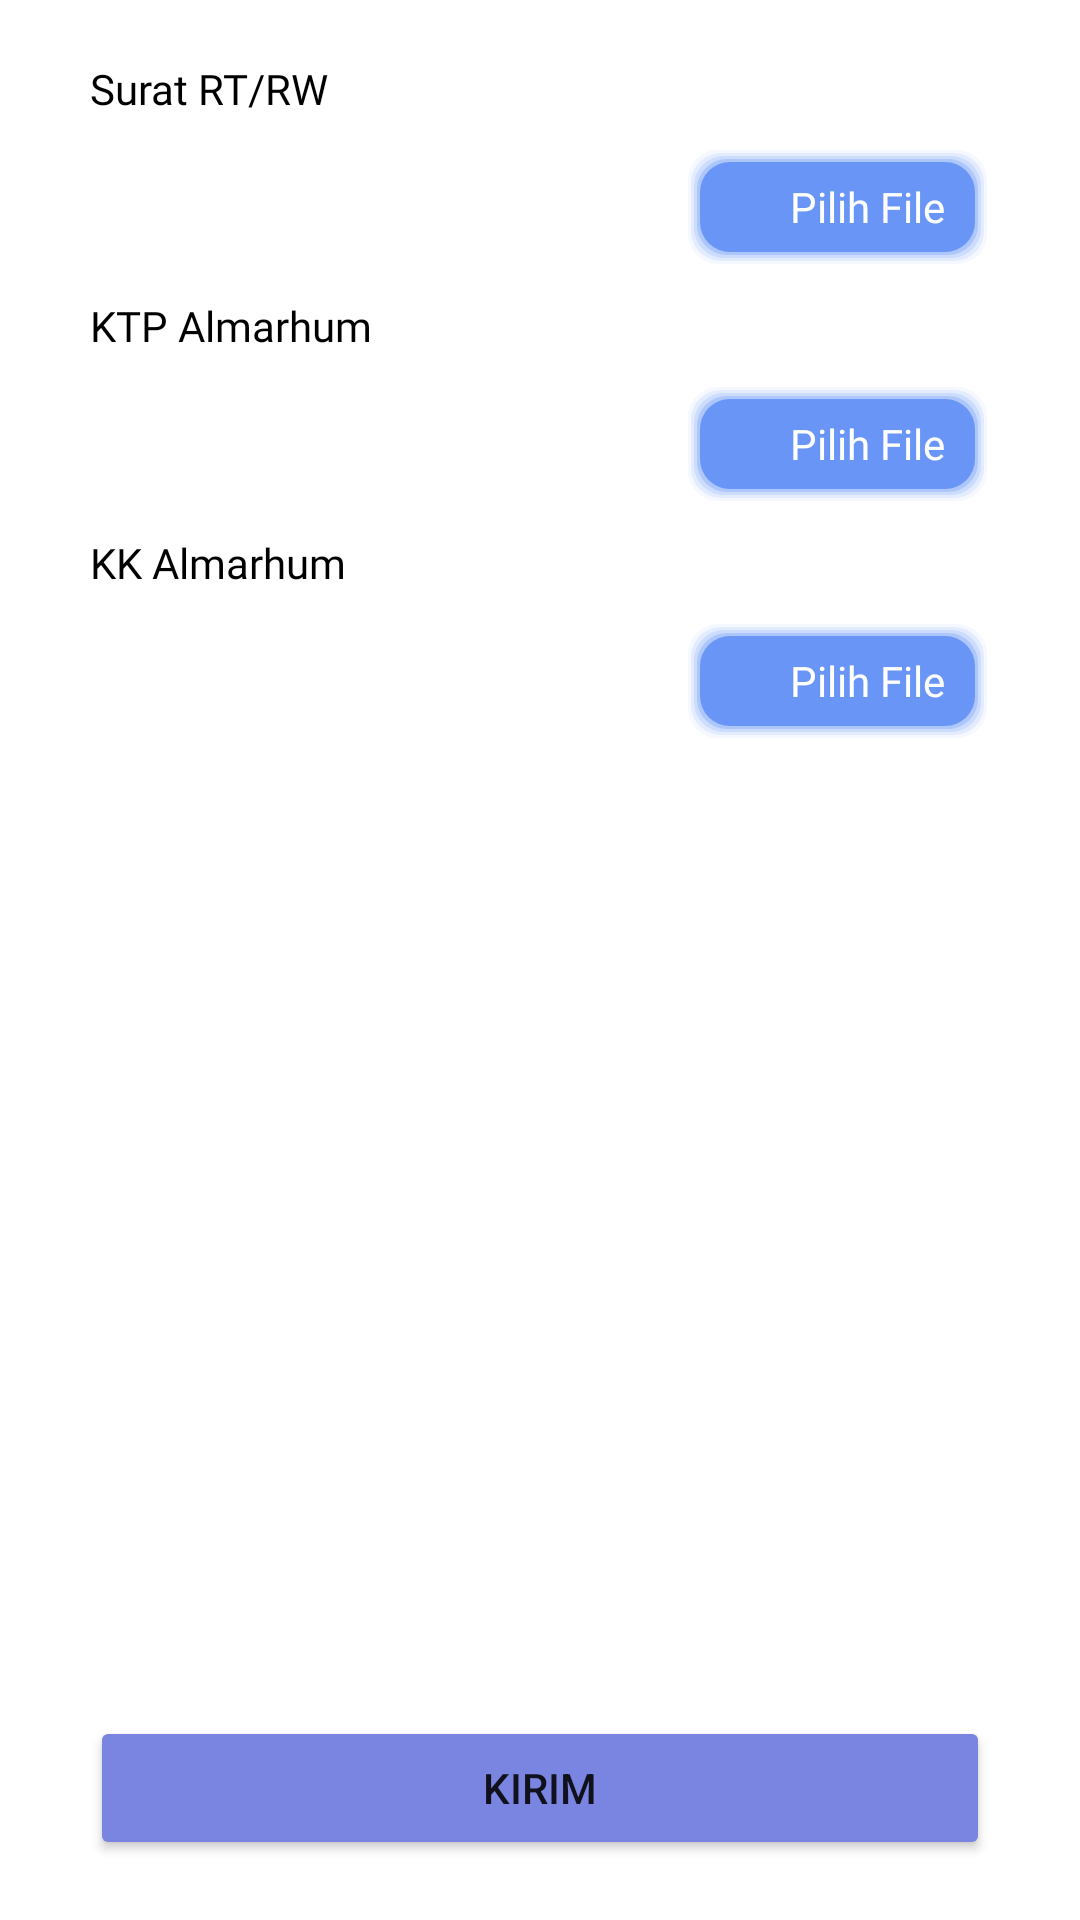

The Android layout XML behind this screen, and the referenced resources:
<!-- AndroidManifest.xml: application theme Theme.PKPPU -->
<!-- res/layout/activity_skpk.xml -->
<?xml version="1.0" encoding="utf-8"?>
<androidx.constraintlayout.widget.ConstraintLayout xmlns:android="http://schemas.android.com/apk/res/android"
    xmlns:app="http://schemas.android.com/apk/res-auto"
    xmlns:tools="http://schemas.android.com/tools"
    android:layout_width="match_parent"
    android:layout_height="match_parent"
    tools:context=".user.SkpkActivity">

    <TextView
        android:id="@+id/detail_skmk_tv_rtrw"
        android:layout_width="match_parent"
        android:layout_height="wrap_content"
        style="@style/TextField"
        android:textColor="@color/black"
        android:textSize="14sp"
        android:text="Surat RT/RW"
        android:layout_marginTop="20dp"
        android:layout_marginStart="30dp"
        android:layout_marginEnd="30dp"
        app:layout_constraintTop_toTopOf="parent"
        app:layout_constraintStart_toStartOf="parent"/>

    <EditText
        android:id="@+id/detail_skpk_rtrw"
        android:enabled="false"
        android:inputType="text"
        android:layout_width="180dp"
        android:layout_height="40dp"
        android:background="@drawable/shape_rectangle"
        android:textSize="12sp"
        android:maxLines="1"
        android:paddingStart="15dp"
        android:paddingEnd="15dp"
        android:layout_marginTop="10dp"
        android:editable="false"
        app:layout_constraintTop_toBottomOf="@+id/detail_skmk_tv_rtrw"
        app:layout_constraintStart_toStartOf="@id/detail_skmk_tv_rtrw"/>

    <LinearLayout
        android:id="@+id/skpk_ll_rtrw"
        android:layout_width="wrap_content"
        android:layout_height="40dp"
        app:layout_constraintTop_toBottomOf="@+id/detail_skmk_tv_rtrw"
        app:layout_constraintEnd_toEndOf="@id/detail_skmk_tv_rtrw"
        android:layout_marginTop="10dp"
        android:background="@drawable/shape_rectangle_blue"
        android:orientation="horizontal"
        android:gravity="center">

        <ImageView
            android:layout_width="20dp"
            android:layout_height="20dp"
            android:src="@drawable/ic_baseline_image_24"
            android:layout_marginStart="5dp"/>

        <TextView
            style="@style/TextField"
            android:layout_width="wrap_content"
            android:layout_height="wrap_content"
            android:layout_marginStart="5dp"
            android:layout_marginEnd="10dp"
            android:text="Pilih File"
            android:textColor="@color/white" />

    </LinearLayout>

    <TextView
        android:id="@+id/detail_skpk_tv_ktp"
        android:layout_width="match_parent"
        android:layout_height="wrap_content"
        style="@style/TextField"
        android:textColor="@color/black"
        android:textSize="14sp"
        android:text="KTP Almarhum"
        android:layout_marginTop="10dp"
        android:layout_marginStart="30dp"
        android:layout_marginEnd="30dp"
        app:layout_constraintTop_toBottomOf="@id/detail_skpk_rtrw"
        app:layout_constraintStart_toStartOf="parent"/>

    <EditText
        android:id="@+id/detail_skpk_ktp"
        android:enabled="false"
        android:inputType="text"
        android:layout_width="180dp"
        android:layout_height="40dp"
        android:background="@drawable/shape_rectangle"
        android:textSize="12sp"
        android:maxLines="1"
        android:paddingStart="15dp"
        android:paddingEnd="15dp"
        android:layout_marginTop="10dp"
        android:editable="false"
        app:layout_constraintTop_toBottomOf="@+id/detail_skpk_tv_ktp"
        app:layout_constraintStart_toStartOf="@id/detail_skmk_tv_rtrw"/>

    <LinearLayout
        android:id="@+id/skpk_ll_ktp"
        android:layout_width="wrap_content"
        android:layout_height="40dp"
        app:layout_constraintTop_toBottomOf="@+id/detail_skpk_tv_ktp"
        app:layout_constraintEnd_toEndOf="@id/detail_skmk_tv_rtrw"
        android:layout_marginTop="10dp"
        android:background="@drawable/shape_rectangle_blue"
        android:orientation="horizontal"
        android:gravity="center">

        <ImageView
            android:layout_width="20dp"
            android:layout_height="20dp"
            android:src="@drawable/ic_baseline_image_24"
            android:layout_marginStart="5dp"/>

        <TextView
            android:layout_width="wrap_content"
            android:layout_height="wrap_content"
            android:text="Pilih File"
            android:textColor="@color/white"
            style="@style/TextField"
            android:layout_marginEnd="10dp"
            android:layout_marginStart="5dp"/>

    </LinearLayout>

    <TextView
        android:id="@+id/detail_skpk_tv_kk"
        android:layout_width="match_parent"
        android:layout_height="wrap_content"
        style="@style/TextField"
        android:textColor="@color/black"
        android:textSize="14sp"
        android:text="KK Almarhum"
        android:layout_marginTop="10dp"
        android:layout_marginStart="30dp"
        android:layout_marginEnd="30dp"
        app:layout_constraintTop_toBottomOf="@id/detail_skpk_ktp"
        app:layout_constraintStart_toStartOf="parent"/>

    <EditText
        android:id="@+id/detail_skpk_kk"
        android:enabled="false"
        android:inputType="text"
        android:layout_width="180dp"
        android:layout_height="40dp"
        android:background="@drawable/shape_rectangle"
        android:textSize="12sp"
        android:maxLines="1"
        android:paddingStart="15dp"
        android:paddingEnd="15dp"
        android:layout_marginTop="10dp"
        android:editable="false"
        app:layout_constraintTop_toBottomOf="@+id/detail_skpk_tv_kk"
        app:layout_constraintStart_toStartOf="@id/detail_skmk_tv_rtrw"/>

    <LinearLayout
        android:id="@+id/skpk_ll_kk"
        android:layout_width="wrap_content"
        android:layout_height="40dp"
        app:layout_constraintTop_toBottomOf="@+id/detail_skpk_tv_kk"
        app:layout_constraintEnd_toEndOf="@id/detail_skmk_tv_rtrw"
        android:layout_marginTop="10dp"
        android:background="@drawable/shape_rectangle_blue"
        android:orientation="horizontal"
        android:gravity="center">

        <ImageView
            android:layout_width="20dp"
            android:layout_height="20dp"
            android:src="@drawable/ic_baseline_image_24"
            android:layout_marginStart="5dp"/>

        <TextView
            android:layout_width="wrap_content"
            android:layout_height="wrap_content"
            android:text="Pilih File"
            android:textColor="@color/white"
            style="@style/TextField"
            android:layout_marginEnd="10dp"
            android:layout_marginStart="5dp"/>

    </LinearLayout>

    <Button
        android:id="@+id/skpk_btn"
        android:layout_width="match_parent"
        android:layout_height="wrap_content"
        android:backgroundTint="@color/blue"
        android:text="KIRIM"
        android:layout_marginStart="30dp"
        android:layout_marginEnd="30dp"
        app:layout_constraintBottom_toBottomOf="parent"
        android:layout_marginBottom="20dp"/>

</androidx.constraintlayout.widget.ConstraintLayout>
<!-- resources referenced by this layout -->
<resources>
  <color name="black">#FF000000</color>
  <color name="blue">#7985E0</color>
  <color name="white">#FFFFFFFF</color>
  <!-- drawable shape_rectangle_blue (drawable) -->
  <?xml version="1.0" encoding="utf-8"?>
  <layer-list xmlns:android="http://schemas.android.com/apk/res/android" >
  
      
      <item>
          <shape>
              <padding
                  android:bottom="1dp"
                  android:left="1dp"
                  android:right="1dp"
                  android:top="1dp" />
  
              <solid android:color="#006996F6" />
  
              <corners android:radius="10dp" />
          </shape>
      </item>
      <item>
          <shape>
              <padding
                  android:bottom="1dp"
                  android:left="1dp"
                  android:right="1dp"
                  android:top="1dp" />
  
              <solid android:color="#106996F6" />
  
              <corners android:radius="10dp" />
          </shape>
      </item>
      <item>
          <shape>
              <padding
                  android:bottom="1dp"
                  android:left="1dp"
                  android:right="1dp"
                  android:top="1dp" />
  
              <solid android:color="#206996F6" />
  
              <corners android:radius="10dp" />
          </shape>
      </item>
      <item>
          <shape>
              <padding
                  android:bottom="1dp"
                  android:left="1dp"
                  android:right="1dp"
                  android:top="1dp" />
  
              <solid android:color="#306996F6" />
  
              <corners android:radius="10dp" />
          </shape>
      </item>
      <item>
          <shape>
              <padding
                  android:bottom="1dp"
                  android:left="1dp"
                  android:right="1dp"
                  android:top="1dp" />
  
              <solid android:color="#506996F6" />
  
              <corners android:radius="10dp" />
          </shape>
      </item>
  
      
      <item>
          <shape>
              <solid android:color="@color/cornflower_blue" />
  
              <corners android:radius="10dp" />
          </shape>
      </item>
  
  </layer-list>
  <style name="TextField">
          <item name="android:fontFamily">@font/montserrat_regular</item>
          <item name="android:textSize">14sp</item>
      </style>
  <style name="Theme.PKPPU" parent="Theme.MaterialComponents.DayNight.DarkActionBar">
          
          <item name="colorPrimary">@color/cornflower_blue</item>
          <item name="colorPrimaryVariant">@color/cornflower_blue</item>
          <item name="colorOnPrimary">@color/white</item>
          
          <item name="colorSecondary">@color/teal_200</item>
          <item name="colorSecondaryVariant">@color/teal_700</item>
          <item name="colorOnSecondary">@color/black</item>
          
          <item name="android:statusBarColor" tools:targetApi="l">?attr/colorPrimaryVariant</item>
          
      </style>
  <color name="cornflower_blue">#6996F6</color>
  <color name="teal_200">#FF03DAC5</color>
  <color name="teal_700">#FF018786</color>
</resources>
